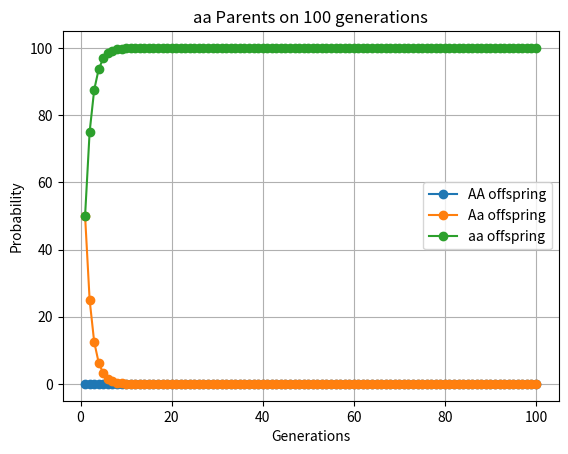

This figure's Python source:
import numpy as np
from numpy.linalg import matrix_power, inv
from datetime import datetime
import matplotlib.pyplot as plt


matricies = {
    "AA": {"matrix": np.matrix([[1, 0.5, 0], [0, 0.5, 1], [0, 0, 0]]), "P": np.matrix([[1, 1, -1], [-2, 0, 1], [1, 0, 0]])},
    "Aa": {"matrix": np.matrix([[0.5, 0.25, 0], [0.5, 0.5, 0.5], [0, 0.25, 0.5]]), "P": np.matrix([[1, 1, -1], [-2, 2, 0], [1, 1, 1]])},
    "aa": {"matrix": np.matrix([[0, 0, 0], [1, 0.5, 0], [0, 0.5, 1]]), "P": np.matrix([[1, 0, 0], [-2, 0, -1], [1, 1, 1]])}
}
genotypes_probability = np.matrix([[1/3],[1/3],[1/3]])
NGenerations = 100
parents = "aa"
matrix = matricies[f"{parents}"]
Evals = [0, 1, 0.5]

def diag_predict(NGenerations, matrix):
    D = np.diag(Evals)
    D = matrix_power(D, NGenerations)

    PInv = inv(matrix['P'])

    start_time = datetime.now()
    pdp = matrix['P'].dot(D.dot(PInv))
    end_time = datetime.now()
    result = pdp.dot(genotypes_probability).round(decimals=3)
    print(result)
    print('Diagonalization duration on', NGenerations, 'generations: {}'.format(end_time - start_time))

def predict(NGenerations, matrix):
    AA_points = []
    Aa_points = []
    aa_points = []

    start_time = datetime.now()
    M = matrix['matrix']

    for i in range(NGenerations):
        prediction = M.dot(genotypes_probability)
        prediction = (np.asarray(prediction)).flatten()
        AA_points.append(prediction[0]*100)
        Aa_points.append(prediction[1]*100)
        aa_points.append(prediction[2]*100)
        M = M.dot(matrix['matrix'])
        
    end_time = datetime.now()
    print('Multiplication duration on', NGenerations, 'generations: {}'.format(end_time - start_time))

    return AA_points, Aa_points, aa_points

def plotgraph(NGenerations, AA_points, Aa_points, aa_points, parents):
    print(parents)
    fig, ax = plt.subplots()
    x = np.array(range(1, NGenerations+1))
    y = np.array(AA_points)
    ax.plot(x,y, marker = "o", label = "AA offspring")

    x = np.array(range(1, NGenerations+1))
    y = np.array(Aa_points)
    ax.plot(x,y, marker = "o", label = "Aa offspring")

    x = np.array(range(1, NGenerations+1))
    y = np.array(aa_points)
    ax.plot(x,y,  marker = "o", label = "aa offspring")

    ax.set(xlabel='Generations', ylabel='Probability',
        title=f"{parents} Parents on {NGenerations} generations")
    ax.grid()
    ax.legend()
    fig.savefig(f"{parents} Parents on {NGenerations} generations")
    plt.show()

diag_predict(NGenerations, matrix)
AA_points, Aa_points, aa_points = predict(NGenerations, matrix)
plotgraph(NGenerations, AA_points, Aa_points, aa_points, parents)
